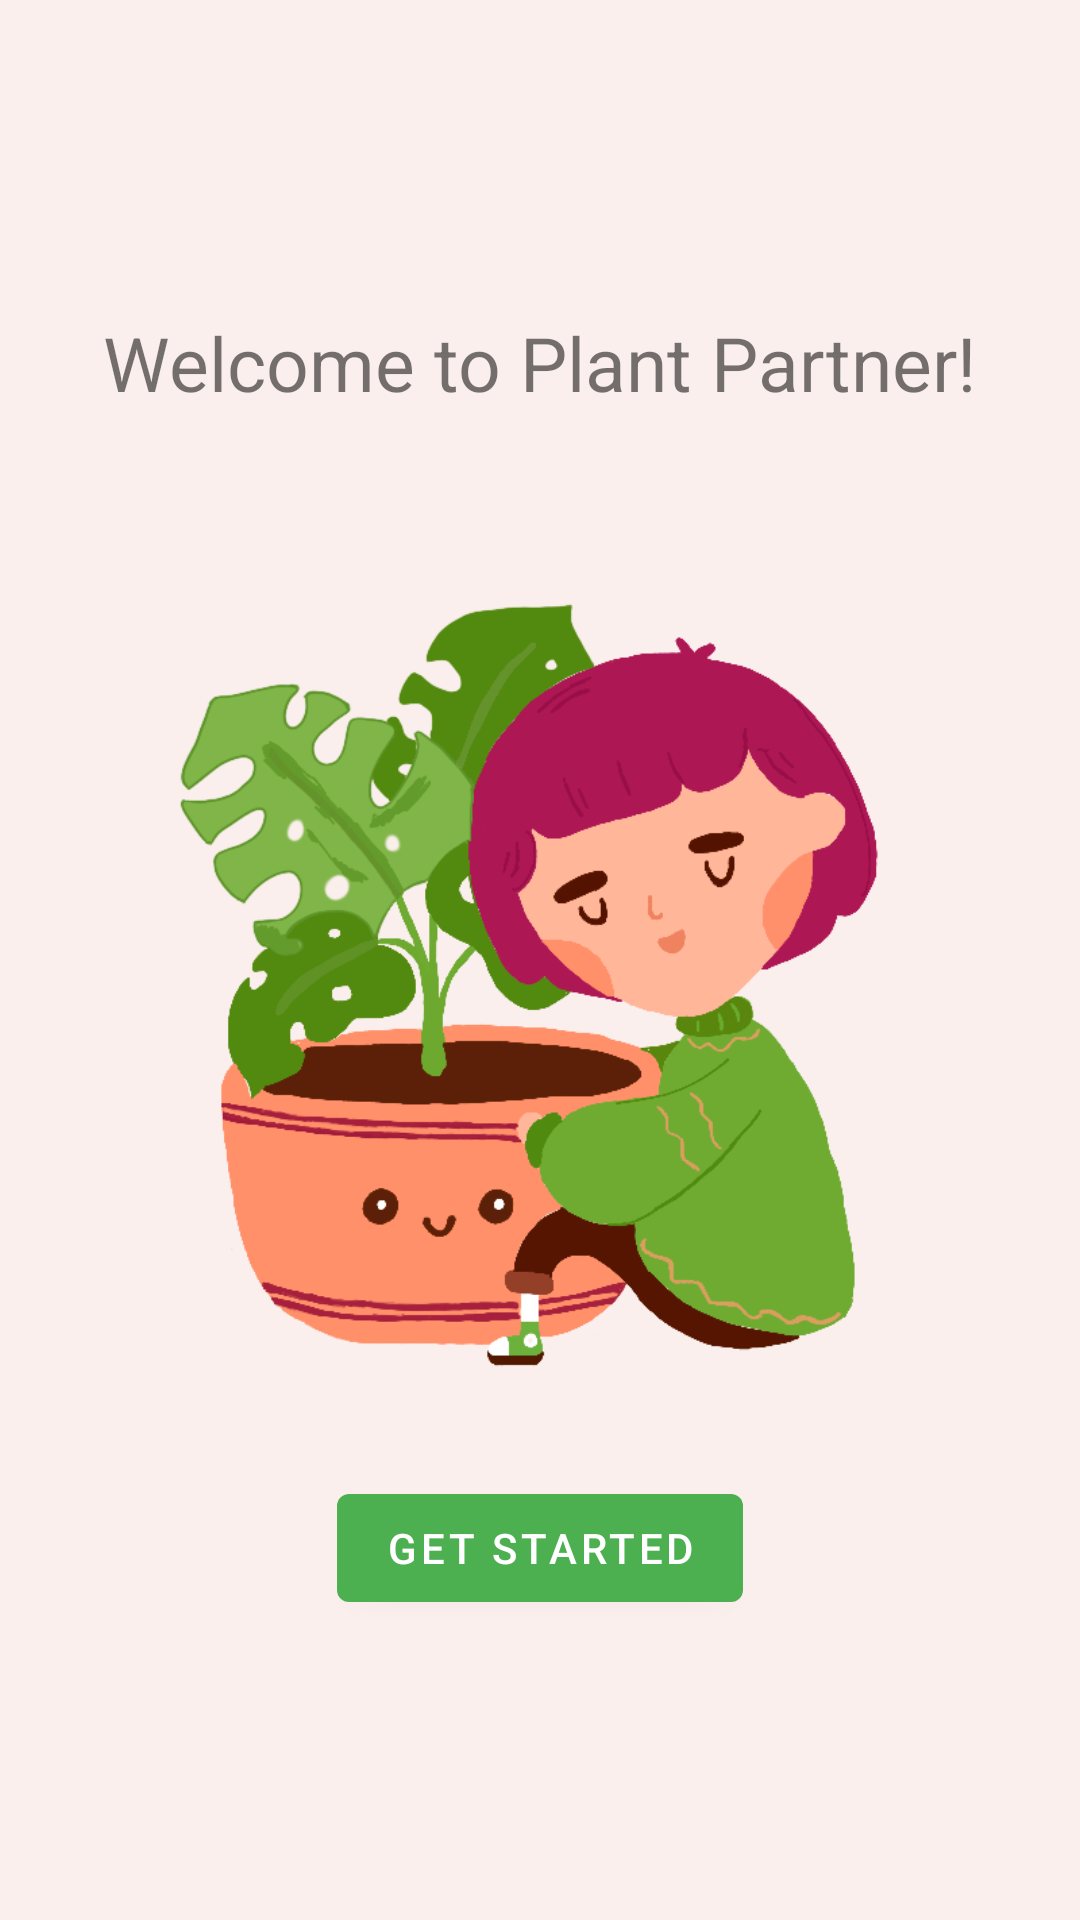

This screen was rendered from an Android layout file. Write that file and the resources it references.
<!-- AndroidManifest.xml: activity theme Theme.PlantPartner.NoActionBar -->
<!-- res/layout/activity_main.xml -->
<?xml version="1.0" encoding="utf-8"?>
<RelativeLayout xmlns:android="http://schemas.android.com/apk/res/android"
    xmlns:app="http://schemas.android.com/apk/res-auto"
    xmlns:tools="http://schemas.android.com/tools"
    android:layout_width="match_parent"
    android:layout_height="match_parent"
    android:background="#faefec"
    tools:context=".MainActivity">

    <Button
        android:id="@+id/quizButton"
        android:layout_width="wrap_content"
        android:layout_height="wrap_content"
        android:layout_alignParentBottom="true"
        android:layout_centerHorizontal="true"
        android:layout_marginBottom="100dp"
        android:text="Get Started"
        app:backgroundTint="#4CAF50" />

    <TextView
        android:id="@+id/textView2"
        android:layout_width="wrap_content"
        android:layout_height="wrap_content"
        android:layout_alignParentTop="true"
        android:layout_marginTop="104dp"
        android:layout_centerInParent="true"
        android:text="Welcome to Plant Partner!"
        android:textSize="25dp" />

    <ImageView
        android:id="@+id/imageView"
        android:layout_width="match_parent"
        android:layout_height="match_parent"
        app:srcCompat="@drawable/image0" />


</RelativeLayout>
<!-- resources referenced by this layout -->
<resources>
  <!-- drawable image0: png bitmap (drawable, 92098 bytes) -->
  <style name="Theme.PlantPartner.NoActionBar">
          <item name="windowActionBar">false</item>
          <item name="windowNoTitle">true</item>
      </style>
</resources>
